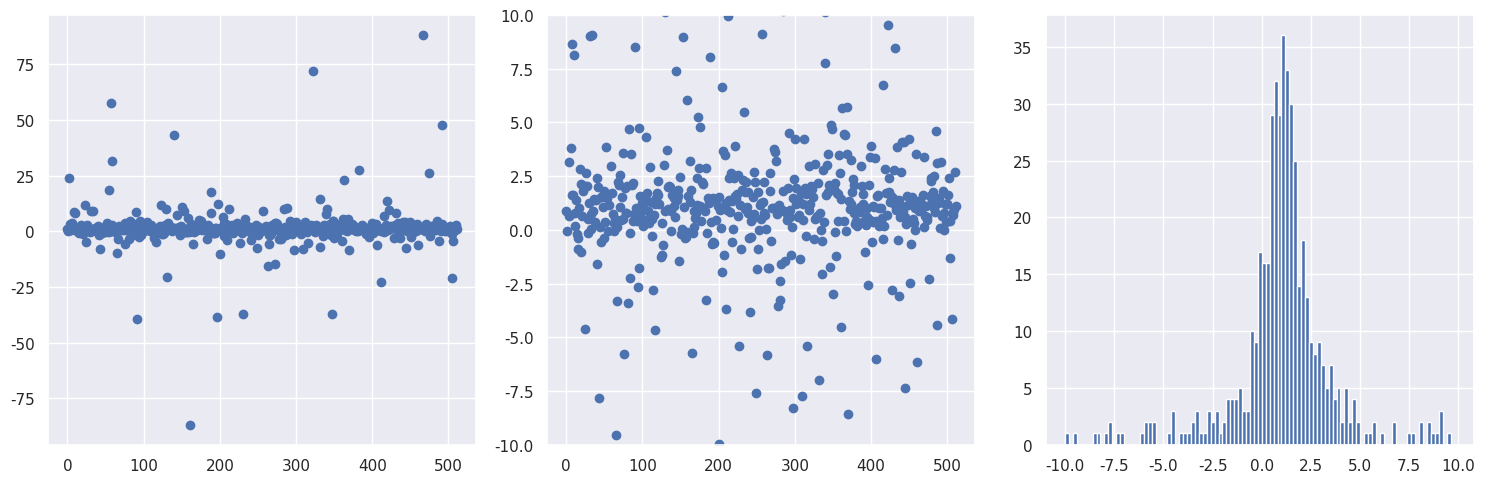

Python code for this plot: (Note: this script raises an exception after producing the figure.)
#!/usr/bin/env python
# coding: utf-8

# # Radioactive lighthouse problem
# 
# Goal: Explore a classic problem from Gull (by way of Sivia's book with some tweaks).
# 
# <div style="float:left;"><img src="../../_images/radioactive_lighthouse_problem_figure.png" width=300px></div>
# 
# In the figure, a radioactive source that emits gamma rays randomly in time but uniformly in angle is placed at $(x_0, y_0)$.  The gamma rays are detected on the $x$-axis and these positions are saved, $x_k$, $k=1,2,\cdots, N$.  Given these observed positions, the problem is to estimate the location of the source.
# 
# Initially we'll assume that we know that $y_0 = 1$ (in whatever length units we are implicitly using), so our goal is to estimate $x_0$.  We introduce the angle $\theta$ between the $\gamma$ ray and the $y$-axis (with $\theta = 0$ meaning the gamma ray is detected at $x_0$).
# 
# Refs:
# * D.S. Sivia, *Data Analysis, A Bayesian Tutorial*
# * S.F. Gull, *Bayesian Inductive Inference and Maximum Entropy*
# 
# $% Some LaTeX definitions we'll use.
# \newcommand{\pr}{p}
# \newcommand{\xmax}{x_{0,\textrm{max}}}
# \newcommand{\xmin}{x_{0,\textrm{min}}}
# \newcommand{\Nmax}{N_{\textrm{max}}}$
# 
# **Answer the questions in** *italics*. **Check with your neighbors and ask for help if you get stuck or are unsure.**

# 1. Claim: in the $\pr(\cdot|\cdot)$ notation, our goal is to find the posterior pdf $\pr(x_0 | \{x_k\}, y_0)$.  *How would you translate this posterior to words?*
# <br>
# <br>
# <br>
# 2. *By Bayes' theorem, how is this posterior related to $\pr(\{x_k\} | x_0, y_0)$, $\pr(x_0 | y_0)$, and $\pr(\{x_k\}|y_0)$?*
# <br>
# <br>
# <br>
# 3. Claim: because the denominator pdf in 2. is independent of $x_0$, it is just a normalization factor for $\pr(x_0 | \{x_k\}, y_0)$, so we don't need to calculate it explicitly.  *Do you understand this?  What good is an unnormalized posterior $\pr(x_0 | \{x_k\}, y_0)$?*
# <br>
# <br>
# <br>
# 4. Let's take for the prior pdf $\pr(x_0 | y_0)$ that
# 
#     $$\pr(x_0 | y_0) = \pr(x_0) = \frac{1}{|\xmax - \xmin|} 
#       \quad\mbox{for}\ \xmin < x_0 < \xmax $$
#    
#     and zero elsewhere.  *What are we assuming?  Why is this more plausible than letting $x_0$ be anything? Why do we assume a constant pdf?  Is this pdf normalized?*
# <br>
# <br>
# <br>
# 5. *If we assume that the $x_k$s are independent, then how is $\pr(\{x_k\}|x_0, y_0)$ simplified?  Is this a justifiable assumption?*
# <br>
# <br>
# <br>
# 6. *Show that for a particular $k$,* 
# 
#     $$ \pr(x_k|x_0, y_0) = \frac{y_0}{\pi} \frac{1}{y_0^2 + (x_k - x_0)^2} \;, $$
# 
#     *given that the angular distribution from $\theta_k$ is uniform from $-\pi/2$ to $\pi/2$, so $\pr(\theta_k|x_0,y_0) = 1/\pi$, and also that*
# 
#     $$ \pr(\theta_k|x_0, y_0)\, d\theta_k = \pr(x_k | x_0, y_0)\, dx_k \;.$$ 
# 
#     *Why is the latter true?*
# <br>
# <br>
# <br>
# <br>
# <br>
# <br>
# 7. Ok, now we're ready to see what the estimates for $x_0$ look like. Use the following code to generate a set of random $x$ points for a Cauchy distribution.  *Look up the Stats documentation for a Cauchy distribution (google "scipy stats cauchy") to verify it is the same function derived above (note the use of `loc` and `scale`).  Run it a few times to see the fluctuations in the distribution.* <br>
#     *What can you say about the tails of this distribution compared to your experience with Gaussian distributions?*
# <br>
# <br>
# <br>
# <br>

# In[ ]:


get_ipython().run_line_magic('matplotlib', 'inline')

import numpy as np

import scipy.stats as stats
from scipy.stats import cauchy, uniform

import matplotlib.pyplot as plt
import seaborn as sns; sns.set() # for plot formatting
#sns.set_context("talk")


# In[ ]:


# True location of the radioactive source
x0_true = 1.
y0_true = 1.

# Generate num_pts random numbers distributed according to dist and plot 
num_pts = 512
x_pts = np.arange(num_pts)

# Distribution knowing where the source is: scipy.stats.cauchy(loc, scale)
dist = cauchy(x0_true, y0_true)
dist_pts = dist.rvs(num_pts)  

# Make some plots!
fig = plt.figure(figsize=(15,5))

# First plot all the points, letting it autoscale the counts
ax_1 = fig.add_subplot(1,3,1)
ax_1.scatter(x_pts, dist_pts)  

# Repeat but zoom in to near the origin
ax_2 = fig.add_subplot(1,3,2)
ax_2.scatter(x_pts, dist_pts)
ax_2.set_ylim(-10.,10.)

# Finally make a zoomed-in histogram
ax_3 = fig.add_subplot(1,3,3)
out = ax_3.hist(dist_pts, bins=np.arange(-10., 10., 0.2))

# Print out the numerical limits (max and min)
print('maximum = ', np.amax(dist_pts))
print('minimum = ', np.amin(dist_pts))

fig.tight_layout()


# &nbsp; 8. Now you'll repeat the same graphs, but this time generate the distribution of points starting with a uniform distribution in angle between $-\pi/2$ and $\pi/2$. *In particular, at the `###`, write the formula for `dist_pts` in terms of `theta_dist` and `x0_true`, `y0_true`.*
# <br>

# In[ ]:


# True location of the radioactive source
x0_true = 1.
y0_true = 1.

# Generate num_pts random numbers distributed according to dist and plot 
num_pts = 512
x_pts = np.arange(num_pts)

# Uniform distribution in theta: uniform(a,b) in [a, a+b]
theta_dist = uniform(-np.pi/2., np.pi)

#dist_pts_alt = ### Fill in formula here for x_k points

        
# Make some plots!
fig = plt.figure(figsize=(15,5))

# First plot all the points, letting it autoscale the counts
ax_1 = fig.add_subplot(1,3,1)
ax_1.scatter(x_pts, dist_pts_alt)  

# Repeat but zoom in to near the origin
ax_2 = fig.add_subplot(1,3,2)
ax_2.scatter(x_pts, dist_pts_alt)
ax_2.set_ylim(-10.,10.)

# Finally make a zoomed-in histogram
ax_3 = fig.add_subplot(1,3,3)
out = ax_3.hist(dist_pts_alt, bins=np.arange(-10., 10., 0.2))

# Print out the numerical limits (max and min)
print('maximum = ', np.amax(dist_pts_alt))
print('minimum = ', np.amin(dist_pts_alt))

fig.tight_layout()


# Before moving on, let's do some more plotting of histograms with different numbers of samples to build some intuition.  We define a plotting function first so it is easy to plot several histograms all at once. Run it several times to see the nature of the fluctuations.

# In[ ]:


def dist_hist_plot(ax, name, x_dist, dist, num_samples, bin_width, 
                   x_label=None):
    """
       Plot a pdf and histogram of samples with specified list of points to 
       be plotted, which sets the range of the histogram, and width of bins.
       
       Parameters:
       -----------
       ax (matplotlib axis): axis for the histogram
       name (string): description of 
       x_dist (ndarray): points to be plotted 
       dist (scipy.stats distribution): pdf to make draws from
       num_samples (int): number of draws to make from dist
       bin_width (float): width of each bin to be plotted
       x_label (string): label for the x-axis
    """
    samples = dist.rvs(size=num_samples)   # generate num_samples draws
    bin_bounds = np.arange(x_dist[0], x_dist[-1], bin_width)
    count, bins, ignored = ax.hist(samples, bins=bin_bounds, density=True,
                                   color='blue', alpha=0.7)
    ax.plot(x_dist, dist.pdf(x_dist), linewidth=2, color='r')
    title_string = name + f'  samples = {num_samples:d}'
    ax.set_title(title_string)
    ax.set_xlim(x_dist[0], x_dist[-1])
    if x_label:
        ax.set_xlabel(x_label)
    
x_max = 10.    
x_dist = np.linspace(-x_max, x_max, 500)
name = rf'cauchy $x_0=${x0_true:1.1f}, $y_0=${y0_true:1.1f}'
fig = plt.figure(figsize=(15,5))
bin_width = 0.5
x_label = r'$x_k$'

num_samples = 100
cauchy_dist = stats.cauchy(x0_true, y0_true)
ax_1 = fig.add_subplot(1, 3, 1)
dist_hist_plot(ax_1, name, x_dist, cauchy_dist, num_samples, 
               bin_width, x_label)

num_samples = 1000
cauchy_dist = stats.cauchy(x0_true, y0_true)
ax_2 = fig.add_subplot(1, 3, 2)
dist_hist_plot(ax_2, name, x_dist, cauchy_dist, num_samples, 
               bin_width, x_label)

num_samples = 10000
cauchy_dist = stats.cauchy(x0_true, y0_true)
ax_3 = fig.add_subplot(1, 3, 3)
dist_hist_plot(ax_3, name, x_dist, cauchy_dist, num_samples, 
               bin_width, x_label)

fig.tight_layout()


# ## Define and plot the posterior for $x_0$
# 
# &nbsp;9. In this section the posterior for $x_0$ is calculated and plotted for different numbers of data.  The prior is taken to be a uniform PDF from $-4$ to $4$ (we really don't believe it is bigger than that but otherwise we don't know what it is). For each $\Nmax$, besides plotting the posterior for $x_0$, we calculate the mean of the posterior (denoted $\langle x_0\rangle$) and the mean of the set of $\Nmax$ points (denoted $\overline x_0$). 

# In[ ]:


def log_prior(x0, y0_true, x_min=-4., x_max=+4.):
    """
    Log uniform prior from x_min to x_max.  Not normalized!
    """
    if (x0 > x_min) and (x0 < x_max):
        return 0.
    else:
        return -np.inf    # log(0) = -inf
    
def log_likelihood(x0, y0_true, dist_pts, N_max): 
    """
    Log likelihood for the first N_max points of the dist_pts array,
    assuming independent.  Not normalized!  
    """
    L_pts = -np.log(y0_true**2 + (dist_pts[0:N_max] - x0)**2)
    return sum(L_pts)

def posterior_calc(x0_pts, y0_true, dist_pts, N_max, x0_min=-4., x0_max=+4.):
    """
    Calculate the posterior for a set of x0_pts given y0 (y0_true) and a
    list of N_max x_k observations (dist_pts).
    """    
    log_L_pts = [log_likelihood(x0, y0_true, dist_pts, N_max)                  for x0 in x0_pts]
    log_L_pts -= np.amax(log_L_pts)  # subtract maximum of log likelihood

    log_prior_pts = [log_prior(x0, y0_true, x0_min, x0_max)                      for x0 in x0_pts]

    posterior_pts = np.exp(log_prior_pts + log_L_pts)
    return posterior_pts
  
def lighthouse_stats(dist_pts, N_max, x0_pts, posterior_pts):
    """
    Given an array of N_max observed detection points (dist_pts) and a
    posterior pdf (posterior_pts) for an array of x0 points (x0_pts), return
    the mean of dist_pts and the mode and mean of the posterior. 
    """
    mean_dist = np.mean(dist_pts[0:N_max])
    max_posterior = x0_pts[np.argmax(posterior_pts)]
    mean_posterior = np.sum(x0_pts * posterior_pts) / np.sum(posterior_pts)
    return mean_dist, max_posterior, mean_posterior


# Some questions about the implementation through these functions:
# 
# * *If you wanted `log_prior` to return the normalized log prior, how would you modify the function?*
#  <br><br><br>
# * *Why is the log likelihood adjusted in `posterior_calc`?*
#  <br><br><br>
# * *Why is it not necessary to normalize the posterior?  Would it not be easier just to normalize it?*
#  <br><br><br>
# 

# In[ ]:


# True location of the radioactive source
x0_true = 1.
y0_true = 1.

# Distribution knowing where the source is: scipy.stats.cauchy(loc, scale)
num_pts = 512  # number of observations
dist = cauchy(x0_true, y0_true)   # sampling a Cauchy distribution directly
dist_pts = dist.rvs(num_pts)      # generate {x_k} for k = 1 to num_pts 

# Choose the set of N_max to be plotted (multiple of 3, up to num_pts)
N_max_values = [1, 2, 4, 8, 16, 64, 128, 256, 512]  

x0_min = -4.  # lower bound for prior
x0_max = +4.  # upper bound for prior
x0_pts = np.arange(-4.5, 4.5, 0.01)

fig = plt.figure(figsize=(14, 2.5*len(N_max_values)/3))

# Step through counter (k) for each N_max entry in N_max_values
for k, N_max in enumerate(N_max_values):  
    posterior_pts = posterior_calc(x0_pts, y0_true, dist_pts, N_max)
    mean_dist, max_posterior, mean_posterior = lighthouse_stats(dist_pts, 
                                                N_max, x0_pts, posterior_pts)
 
    # now make the plots: 3 to a row
    ax = fig.add_subplot(int(len(N_max_values)/3), 3, k+1)  
    ax.set_xlabel(r'source position $x_0$') 
    #ax.set_yticks([])  # turn off the plotting of ticks on the y-axis
    ax.plot(x0_pts, posterior_pts, color='blue')
    ax.set_title(rf'$N_{{\rm max}} = {N_max:d}$')
    ax.axvline(mean_dist, 0., 1.1, color='black', linestyle="--", lw=2)
    ax.axvline(mean_posterior, 0., 1.1, color='red', linestyle="--", lw=2)
    ax.set_xlim(np.min(x0_pts), np.max(x0_pts))
    
    stats_title = rf'$\overline{{x}}_0 = {mean_dist:.2f}$' + '\n'                   rf'$\langle x_0 \rangle = {mean_posterior:.2f}$'
    ax.annotate(stats_title, 
                xy=(0.05,0.85), xycoords='axes fraction', 
                horizontalalignment='left',verticalalignment='top')

figure_title = rf'Radioactive lighthouse problem (true $x_0 = {x0_true:.1f}$)'
fig.suptitle(figure_title, y=1.02, fontsize=14)

fig.tight_layout()


# *Run the cell above several times for each $\Nmax$ and record the results in the table:*
# 

# In[ ]:


get_ipython().run_cell_magic('html', '', '\n<style> \n table { width:80% !important; }\n table td, table th, table tr {border: 2px solid black !important; \n                               text-align:center !important;\n                               font-size: 20px;}\n</style>')


# |     $\Nmax$     | 1: $\langle x_0\rangle$ | 1: $\overline x_0$ | 2: $\langle x_0\rangle$ | 2: $\overline x_0$ | 3: $\langle x_0\rangle$ | 3: $\overline x_0$ |  
# | :-------------: | :----------: | :-----------: | :-----------: | :-------------: | :----------: | :-----------: | 
# |  1           |   &nbsp;     |    &nbsp;    |    &nbsp;   |   &nbsp;     |    &nbsp;    |    &nbsp;   |
# |  2           |   &nbsp;     |    &nbsp;    |    &nbsp;   |   &nbsp;     |    &nbsp;    |    &nbsp;   |
# |  4           |   &nbsp;     |    &nbsp;    |    &nbsp;   |   &nbsp;     |    &nbsp;    |    &nbsp;   |
# |  16          |   &nbsp;     |    &nbsp;    |    &nbsp;   |   &nbsp;     |    &nbsp;    |    &nbsp;   |
# |  64          |   &nbsp;     |    &nbsp;    |    &nbsp;   |   &nbsp;     |    &nbsp;    |    &nbsp;   |
# |  256         |   &nbsp;     |    &nbsp;    |    &nbsp;   |   &nbsp;     |    &nbsp;    |    &nbsp;   |
# 

# In[ ]:





# &nbsp;10. *What are your observations about the posterior for $x_0$ as a function of $\Nmax$? Which mean (from the set of $\Nmax$ points or from the posterior) is the better estimate?*
# <br>
# <br>
# <br>

# &nbsp;11. *Why does the Central Limit Theorem appear to fail?*  (The mean from the set of $\Nmax$ samples does not tend to the true $x_0$.)
# <br>
# <br>
# <br>
# <br>

# Additional tasks:
# * Convert to sample the distribution using MCMC.
# * Generalize to find the joint posterior of $x_0$ and $y_0$.
# * (suggest something!)

# In[ ]:




